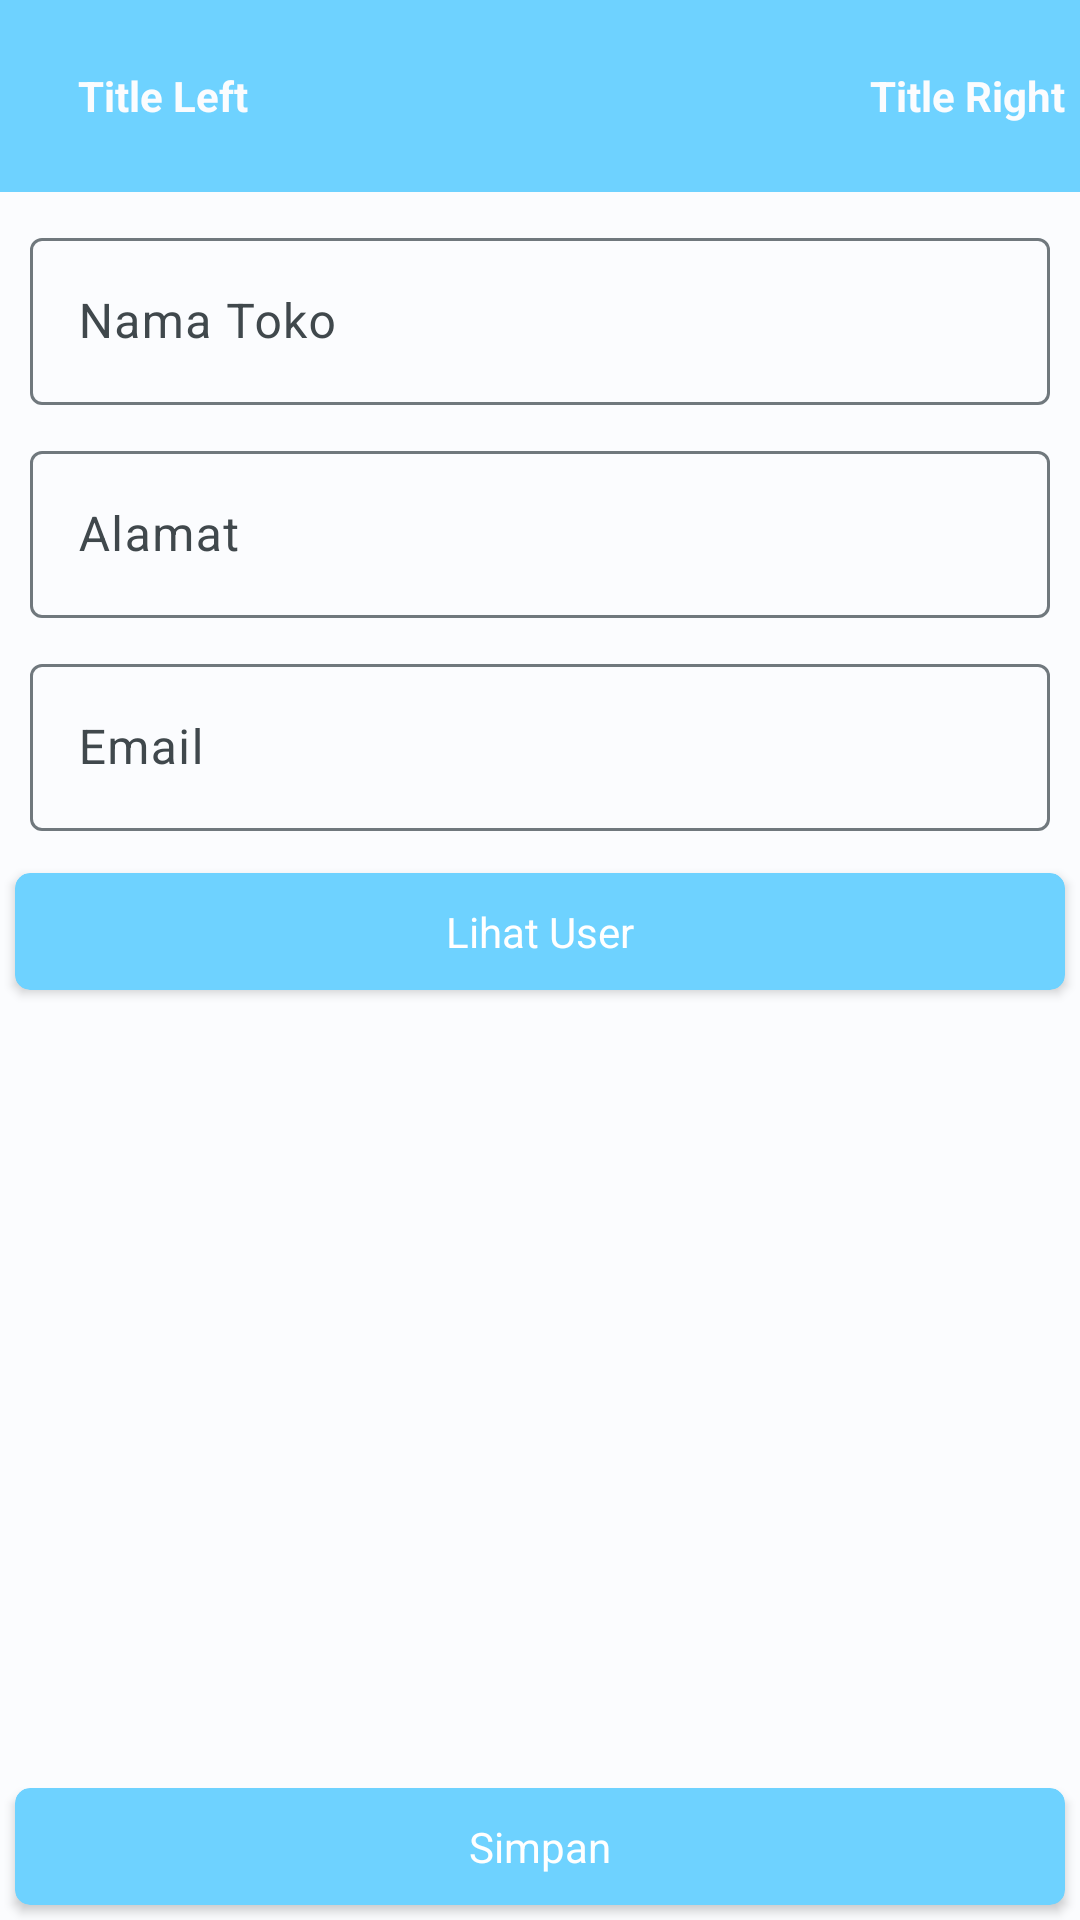

Write the Android layout XML for this screen, with the resource values it uses.
<!-- AndroidManifest.xml: application theme AppTheme -->
<!-- res/layout/activity_settings.xml -->
<?xml version="1.0" encoding="utf-8"?>
<androidx.constraintlayout.widget.ConstraintLayout xmlns:android="http://schemas.android.com/apk/res/android"
    xmlns:app="http://schemas.android.com/apk/res-auto"
    xmlns:tools="http://schemas.android.com/tools"
    android:layout_width="match_parent"
    android:layout_height="match_parent"
    android:background="@color/md_theme_light_background"
    tools:context=".module.settings.SettingsActivity">

    <include
        android:id="@+id/action_bar"
        layout="@layout/actionbar_custom"
        app:layout_constraintEnd_toEndOf="parent"
        app:layout_constraintStart_toStartOf="parent"
        app:layout_constraintTop_toTopOf="parent" />

    <ScrollView
        android:layout_width="match_parent"
        android:layout_height="wrap_content"
        app:layout_constraintTop_toBottomOf="@id/action_bar">

        <androidx.constraintlayout.widget.ConstraintLayout
            android:layout_width="match_parent"
            android:layout_height="wrap_content">


            <com.google.android.material.textfield.TextInputLayout
                android:id="@+id/tilShopName"
                android:layout_width="match_parent"
                android:layout_height="wrap_content"
                android:layout_margin="10dp"
                android:hint="Nama Toko"
                app:layout_constraintEnd_toEndOf="parent"
                app:layout_constraintStart_toStartOf="parent"
                app:layout_constraintTop_toTopOf="parent">

                <com.google.android.material.textfield.TextInputEditText
                    android:id="@+id/etShopName"
                    android:layout_width="match_parent"
                    android:layout_height="wrap_content"
                    android:inputType="text"
                    android:textColor="@color/md_theme_dark_background"
                    android:textColorHighlight="@color/md_theme_dark_primary" />

            </com.google.android.material.textfield.TextInputLayout>


            <com.google.android.material.textfield.TextInputLayout
                android:id="@+id/tilAddress"
                android:layout_width="0dp"
                android:layout_height="wrap_content"
                android:layout_margin="10dp"
                android:hint="Alamat"
                app:layout_constraintEnd_toEndOf="parent"
                app:layout_constraintStart_toStartOf="parent"
                app:layout_constraintTop_toBottomOf="@id/tilShopName">

                <com.google.android.material.textfield.TextInputEditText
                    android:id="@+id/etAddress"
                    android:layout_width="match_parent"
                    android:layout_height="wrap_content"
                    android:inputType="text"
                    android:textColor="@color/md_theme_dark_background"
                    android:textColorHighlight="@color/md_theme_dark_primary" />

            </com.google.android.material.textfield.TextInputLayout>


            <com.google.android.material.textfield.TextInputLayout
                android:id="@+id/tilEmail"
                android:layout_width="0dp"
                android:layout_height="wrap_content"
                android:layout_margin="10dp"
                android:hint="Email"
                app:layout_constraintEnd_toEndOf="parent"
                app:layout_constraintStart_toStartOf="parent"
                app:layout_constraintTop_toBottomOf="@id/tilAddress">

                <com.google.android.material.textfield.TextInputEditText
                    android:id="@+id/etEmail"
                    android:layout_width="match_parent"
                    android:layout_height="wrap_content"
                    android:enabled="false"
                    android:inputType="none"
                    android:textColor="@color/md_theme_dark_background"
                    android:textColorHighlight="@color/md_theme_dark_primary" />

            </com.google.android.material.textfield.TextInputLayout>

            <TextView
                android:layout_width="wrap_content"
                android:layout_height="wrap_content"
                android:layout_margin="10dp"
                android:text="Tampilkan profit"
                app:layout_constraintBottom_toBottomOf="@id/swProfit"
                app:layout_constraintStart_toStartOf="parent"
                app:layout_constraintTop_toTopOf="@id/swProfit" />

            <androidx.appcompat.widget.SwitchCompat
                android:id="@+id/swProfit"
                android:layout_width="wrap_content"
                android:layout_height="wrap_content"
                android:layout_margin="10dp"
                app:layout_constraintEnd_toEndOf="parent"
                app:layout_constraintTop_toBottomOf="@id/tilEmail" />

            <androidx.cardview.widget.CardView
                android:id="@+id/cvUser"
                android:layout_width="match_parent"
                android:layout_height="wrap_content"
                android:layout_margin="5dp"
                app:cardBackgroundColor="@color/md_theme_dark_primary"
                app:cardCornerRadius="5dp"
                app:layout_constraintBottom_toBottomOf="parent">

                <TextView
                    android:layout_width="match_parent"
                    android:layout_height="wrap_content"
                    android:layout_margin="10dp"
                    android:background="@color/md_theme_dark_primary"
                    android:gravity="center"
                    android:text="Lihat User"
                    android:textColor="@color/md_theme_light_onSecondary" />
            </androidx.cardview.widget.CardView>

        </androidx.constraintlayout.widget.ConstraintLayout>
    </ScrollView>

    <androidx.cardview.widget.CardView
        android:id="@+id/ivSaveSetting"
        android:layout_width="match_parent"
        android:layout_height="wrap_content"
        android:layout_margin="5dp"
        app:cardBackgroundColor="@color/md_theme_dark_primary"
        app:cardCornerRadius="5dp"
        app:layout_constraintBottom_toBottomOf="parent">

        <TextView
            android:layout_width="match_parent"
            android:layout_height="wrap_content"
            android:layout_margin="10dp"
            android:background="@color/md_theme_dark_primary"
            android:gravity="center"
            android:text="Simpan"
            android:textColor="@color/md_theme_light_onSecondary" />
    </androidx.cardview.widget.CardView>
</androidx.constraintlayout.widget.ConstraintLayout>
<!-- res/layout/actionbar_custom.xml (included above) -->
<?xml version="1.0" encoding="utf-8"?>
<androidx.appcompat.widget.Toolbar xmlns:android="http://schemas.android.com/apk/res/android"
    xmlns:app="http://schemas.android.com/apk/res-auto"
    android:id="@+id/toolbar"
    android:layout_width="match_parent"
    android:layout_height="?attr/actionBarSize"
    android:background="@color/md_theme_dark_primary">

    <androidx.constraintlayout.widget.ConstraintLayout
        android:layout_width="match_parent"
        android:layout_height="wrap_content">

        <androidx.cardview.widget.CardView
            android:id="@+id/cvBack"
            android:layout_width="wrap_content"
            android:layout_height="wrap_content"
            app:cardBackgroundColor="@color/md_theme_dark_primary"
            app:cardCornerRadius="5dp"
            android:layout_margin="5dp"
            app:cardElevation="5dp"
            app:layout_constraintBottom_toBottomOf="parent"
            app:layout_constraintStart_toStartOf="parent"
            app:layout_constraintTop_toTopOf="parent">

            <ImageView
                android:layout_width="wrap_content"
                android:layout_height="wrap_content"
                android:src="@drawable/ic_action_back" />

        </androidx.cardview.widget.CardView>

        <TextView
            android:id="@+id/tvLeftTitle"
            android:layout_width="wrap_content"
            android:layout_height="wrap_content"
            android:layout_margin="5dp"
            android:text="Title Left"
            android:textColor="@color/md_theme_light_background"
            android:textStyle="bold"
            app:layout_constraintBottom_toBottomOf="parent"
            app:layout_constraintStart_toEndOf="@id/cvBack"
            app:layout_constraintTop_toTopOf="parent" />

        <TextView
            android:id="@+id/tvRightTitle"
            android:layout_width="wrap_content"
            android:layout_height="wrap_content"
            android:layout_margin="5dp"
            android:text="Title Right"
            android:textColor="@color/md_theme_light_background"
            android:textStyle="bold"
            app:layout_constraintBottom_toBottomOf="parent"
            app:layout_constraintEnd_toEndOf="parent"
            app:layout_constraintTop_toTopOf="parent" />


    </androidx.constraintlayout.widget.ConstraintLayout>
</androidx.appcompat.widget.Toolbar>
<!-- resources referenced by this layout -->
<resources>
  <color name="md_theme_dark_background">#191C1E</color>
  <color name="md_theme_dark_primary">#6ED2FF</color>
  <color name="md_theme_light_background">#FBFCFE</color>
  <color name="md_theme_light_onSecondary">#FFFFFF</color>
  <color name="md_theme_light_primary">#006686</color>
  <color name="md_theme_light_onPrimary">#FFFFFF</color>
  <color name="md_theme_light_primaryContainer">#BFE8FF</color>
  <color name="md_theme_light_onPrimaryContainer">#001F2B</color>
  <color name="md_theme_light_secondary">#4D616C</color>
  <color name="md_theme_light_secondaryContainer">#D0E6F3</color>
  <color name="md_theme_light_onSecondaryContainer">#081E27</color>
  <color name="md_theme_light_tertiary">#5E5A7D</color>
  <color name="md_theme_light_onTertiary">#FFFFFF</color>
  <color name="md_theme_light_tertiaryContainer">#E4DFFF</color>
  <color name="md_theme_light_onTertiaryContainer">#1A1836</color>
  <color name="md_theme_light_error">#BA1A1A</color>
  <color name="md_theme_light_errorContainer">#FFDAD6</color>
  <color name="md_theme_light_onError">#FFFFFF</color>
  <color name="md_theme_light_onErrorContainer">#410002</color>
  <color name="md_theme_light_onBackground">#191C1E</color>
  <color name="md_theme_light_outline">#70787D</color>
  <color name="md_theme_light_inverseOnSurface">#F0F1F3</color>
  <color name="md_theme_light_inverseSurface">#2E3133</color>
  <color name="md_theme_light_surface">#F8F9FB</color>
  <color name="md_theme_light_onSurface">#191C1E</color>
  <color name="md_theme_light_surfaceVariant">#DCE3E9</color>
  <color name="md_theme_light_onSurfaceVariant">#40484C</color>
  <color name="md_theme_light_inversePrimary">#6ED2FF</color>
</resources>
